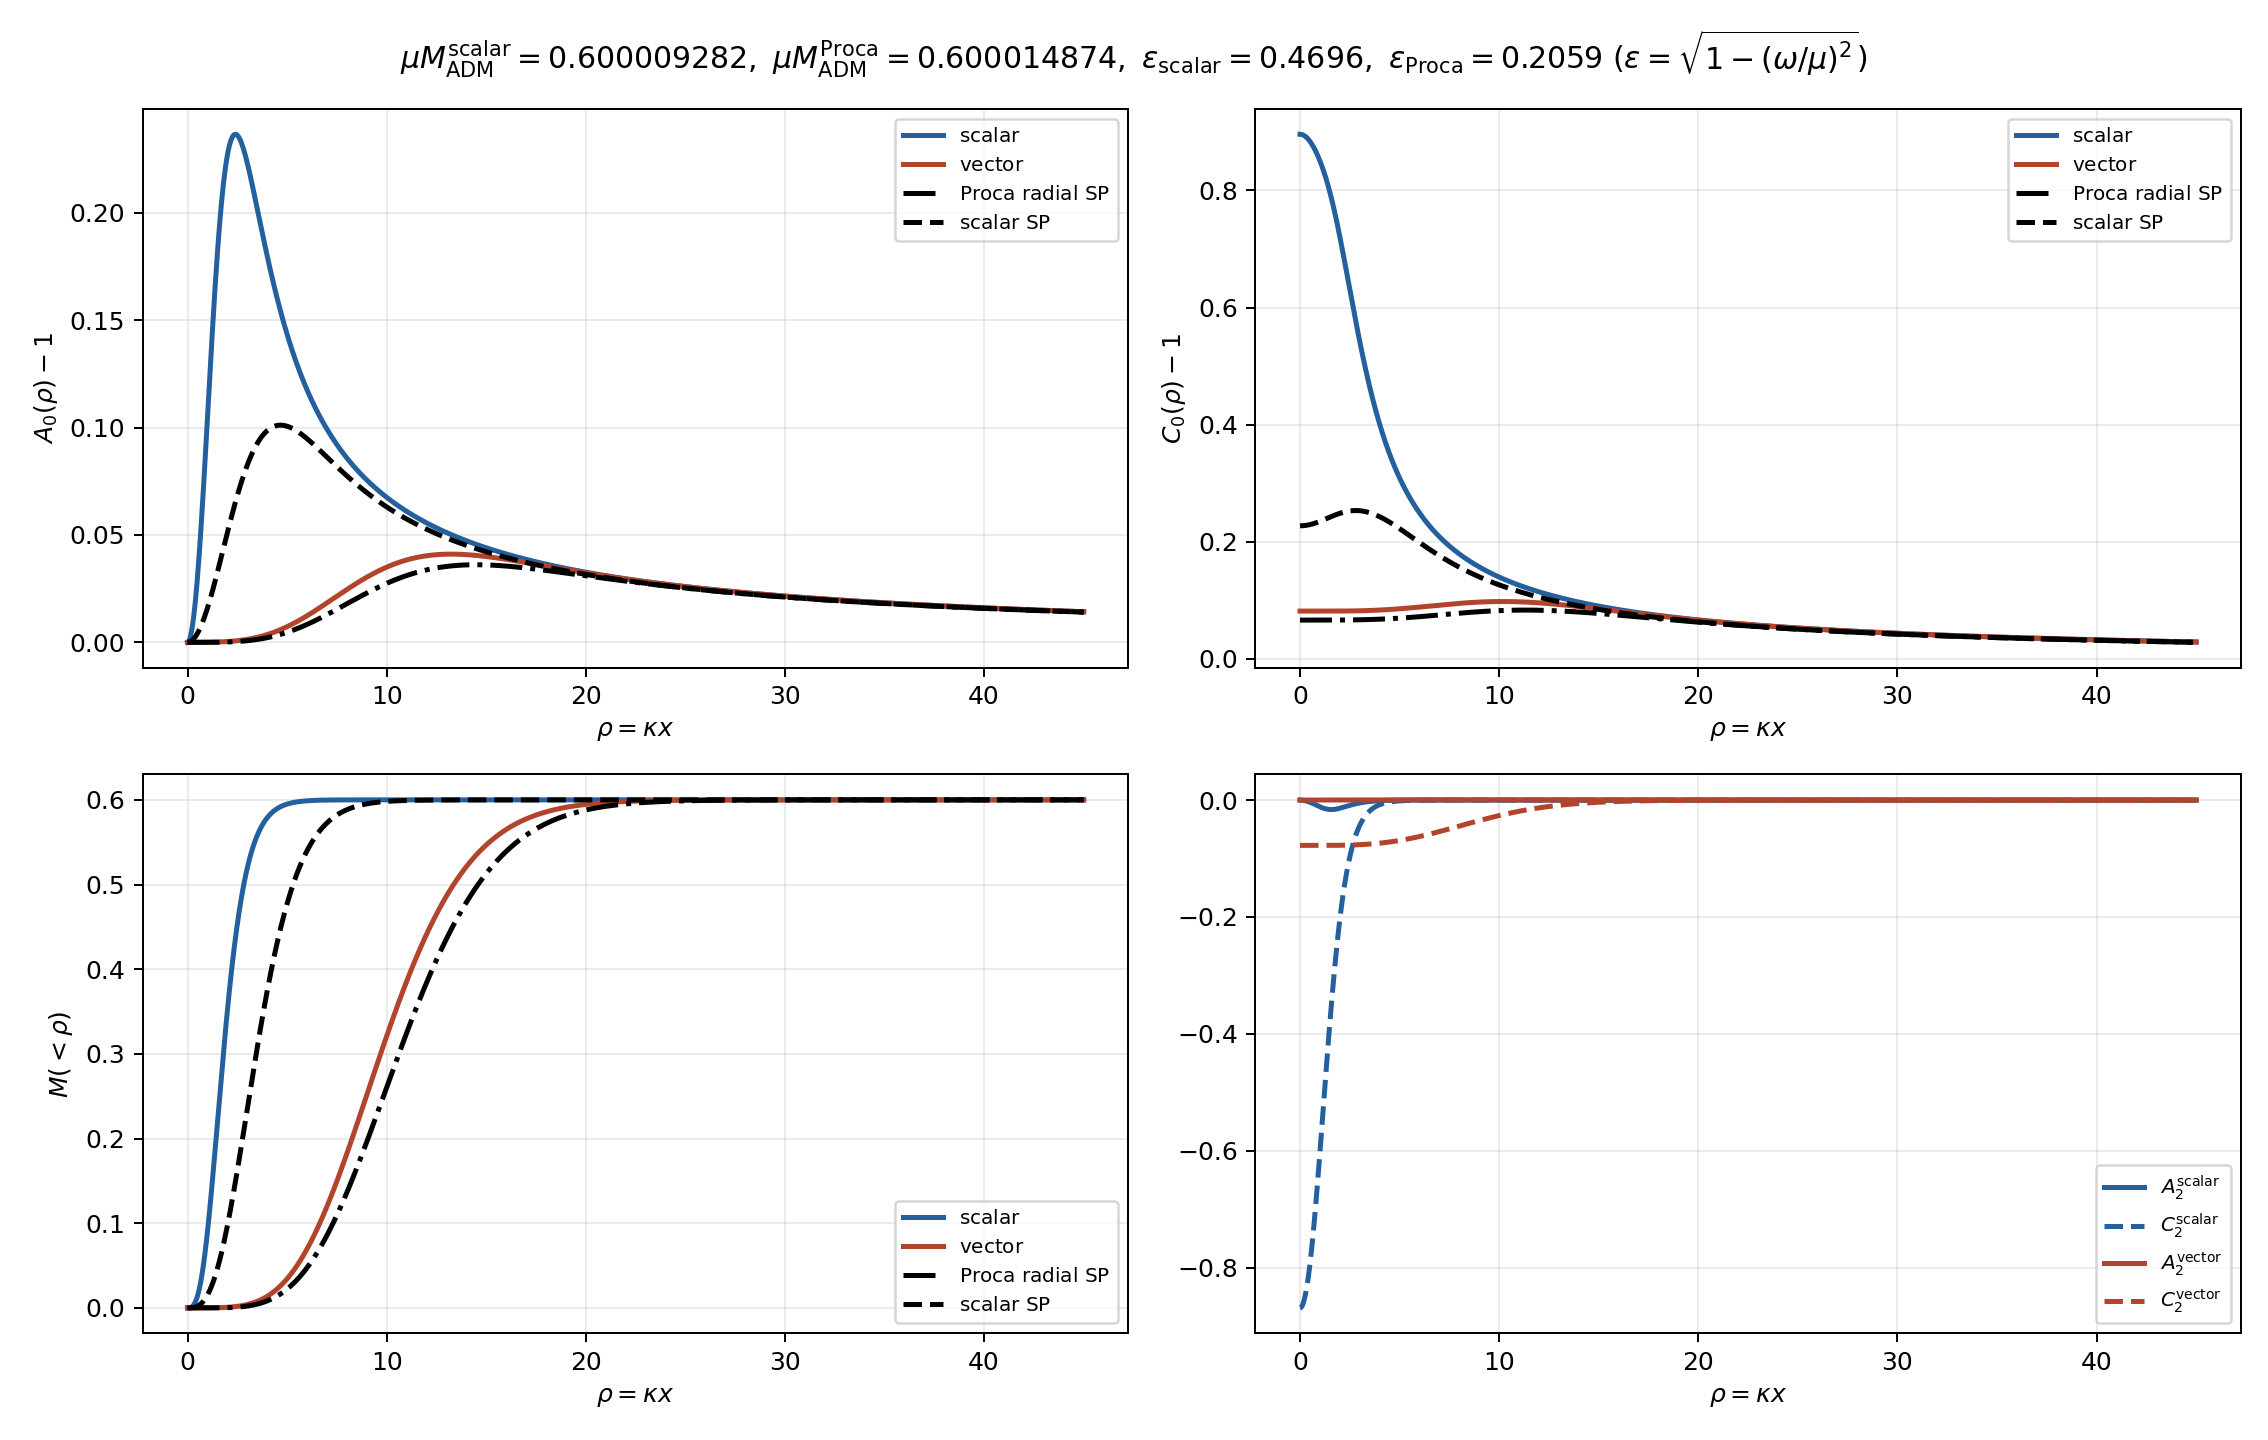

Source data for this figure (header and first rows):
# x, rho, A0_scalar, C0_scalar, M0_scalar, A0_proca, C0_proca, M0_proca, A0_proca_nr_radial, C0_proca_nr_radial, M0_proca_nr_radial, A0_scalar_sp, C0_scalar_sp, M0_scalar_sp, A2_scalar, C2_scalar, A2_proca, C2_proca
1.000000000000000048e-04, 0.000000000000000000e+00, 1.000000000000000000e+00, 1.895956429461775672e+00, 0.000000000000000000e+00, 1.000000000000000000e+00, 1.081482721144361614e+00, 0.000000000000000000e+00, 1.000000000000000000e+00, 1.066088862845361751e+00, 1.040856904392855226e-21, 1.000000000047771120e+00, 1.227166497047561311e+00, 2.388558781870751025e-15, -0.000000000000000000e+00, -8.689387322257523527e-01, 9.469361457849575034e-14, -7.755804421448520003e-02
6.103735470133028751e-02, 3.216583273766976392e-02, 1.000132388177595644e+00, 1.895903812018898016e+00, 4.039777258334780601e-06, 1.000000065260459259e+00, 1.081482653362701774e+00, 1.991662771122176649e-09, 1.000000000036946446e+00, 1.066088862865671727e+00, 1.127559669619087231e-12, 1.000017796332163922e+00, 1.227174636245323747e+00, 5.431205193346866847e-07, -1.686580697854332003e-05, -8.686122767467727712e-01, 6.630344641838877249e-08, -7.755811069882204145e-02
1.220747094026605750e-01, 6.433166547533952784e-02, 1.000529273393248264e+00, 1.895746045855121853e+00, 3.228835846862235280e-05, 1.000000146306309734e+00, 1.081482569472959510e+00, 8.930148814410942781e-09, 1.000000000235754971e+00, 1.066088863001643405e+00, 1.438986196060294746e-11, 1.000071166896029595e+00, 1.227200765535155114e+00, 4.343839075957832690e-06, -6.740396733644636910e-05, -8.676334661063820342e-01, 1.484715489390184051e-07, -7.755819288108502241e-02
1.831120641039908625e-01, 9.649749821300929176e-02, 1.001189684768391652e+00, 1.895483455645319948e+00, 1.087933869512756820e-04, 1.000000343520012658e+00, 1.081482367055049076e+00, 3.145131848425844074e-08, 1.000000001129438765e+00, 1.066088863645776152e+00, 1.034069224006309211e-10, 1.000160058739275160e+00, 1.227244858190455812e+00, 1.465434306327577748e-05, -1.514197426437555139e-04, -8.660043115207153308e-01, 3.473828357912604250e-07, -7.755839056824964661e-02
2.441494188053211500e-01, 1.286633309506790557e-01, 1.002102291916208587e+00, 1.895120450266387646e+00, 2.560982814039719155e-04, 1.000000573277805893e+00, 1.081482133182308347e+00, 6.998268144447133382e-08, 1.000000003245022917e+00, 1.066088865181184175e+00, 3.961352207749124607e-10, 1.000284385246013263e+00, 1.227306849069581984e+00, 3.471624626546970452e-05, -2.673675630023080395e-04, -8.637521996721929662e-01, 5.779556445399921293e-07, -7.755861831433943920e-02
3.051867735066514653e-01, 1.608291636883488196e-01, 1.003266313066894400e+00, 1.894657191997597412e+00, 4.967950847970189782e-04, 1.000000906394559408e+00, 1.081481799410061617e+00, 1.383096901894461841e-07, 1.000000007563531801e+00, 1.066088868419050373e+00, 1.154144925659731573e-09, 1.000444026276503084e+00, 1.227386647653589291e+00, 6.775547333907917249e-05, -4.149970100024625197e-04, -8.608782408728012925e-01, 9.090844045991908679e-07, -7.755894152658612817e-02
3.662241282079817251e-01, 1.929949964260185835e-01, 1.004732687489360510e+00, 1.894073057398777182e+00, 8.625300895718269762e-04, 1.000001290866516790e+00, 1.081481420241209079e+00, 2.363729272463155879e-07, 1.000000015663729647e+00, 1.066088874347026039e+00, 2.868217884390208485e-09, 1.000638828359521115e+00, 1.227484138207447284e+00, 1.169771795200904045e-04, -6.004407933879801415e-04, -8.572548855286632463e-01, 1.287644979645786777e-06, -7.755930659290850848e-02
4.272614829093120403e-01, 2.251608291636883474e-01, 1.006358495823030053e+00, 1.893425060941869686e+00, 1.349787558656550569e-03, 1.000001766629718736e+00, 1.081480960373375710e+00, 3.774057499589267680e-07, 1.000000027830230565e+00, 1.066088883605599280e+00, 5.945392800624825707e-09, 1.000868604936927309e+00, 1.227599179985078504e+00, 1.855607167069424975e-04, -8.057181156667176042e-04, -8.532357865122552898e-01, 1.750522411936793338e-06, -7.755974606085618006e-02
4.882988376106423001e-01, 2.573266619013581114e-01, 1.008329086776301065e+00, 1.892638343224387620e+00, 2.016744059337178836e-03, 1.000002315472197756e+00, 1.081480443438099348e+00, 5.653198823646462325e-07, 1.000000048362144511e+00, 1.066088898663027029e+00, 1.180758944946553833e-08, 1.001133135473764701e+00, 1.227731568724055977e+00, 2.766543673473218163e-04, -1.053399951338084917e-03, -8.483582275142627083e-01, 2.276399358463679311e-06, -7.756023517279175827e-02
5.493361923119726153e-01, 2.894924946390278753e-01, 1.010501770194925930e+00, 1.891769706111269711e+00, 2.854523674066950564e-03, 1.000002943303528680e+00, 1.081479864820606540e+00, 8.084291971931185281e-07, 1.000000074648463855e+00, 1.066088918820882636e+00, 2.050355147411133179e-08, 1.001432101991215573e+00, 1.227879395250697003e+00, 3.933527274284050255e-04, -1.325514469508627148e-03, -8.429751759412785761e-01, 2.870370291121351436e-06, -7.756077794318909369e-02
6.103735470133029306e-01, 3.216583273766976392e-01, 1.012874430288110750e+00, 1.890819727097183378e+00, 3.879163816236519922e-03, 1.000003669808914752e+00, 1.081479220481268211e+00, 1.119973031991819438e-06, 1.000000116426679853e+00, 1.066088949478665393e+00, 3.553188278923640740e-08, 1.001765258170850936e+00, 1.228044187687002298e+00, 5.387334455682710882e-04, -1.621635234921275752e-03, -8.370909871626329712e-01, 3.542639091255347189e-06, -7.756137282349542805e-02
6.714109017146331349e-01, 3.538241601143674031e-01, 1.015509607522348201e+00, 1.889762193395253753e+00, 5.127139858984888603e-03, 1.000004461790253041e+00, 1.081478532531678027e+00, 1.497840625464850161e-06, 1.000000167794354411e+00, 1.066088988298221851e+00, 5.632947941933666201e-08, 1.002132284419590347e+00, 1.228225705938575718e+00, 7.158195024346346129e-04, -1.948799382694818300e-03, -8.305463525606019415e-01, 4.266863062733222864e-06, -7.756200228174542355e-02
7.324482564159634501e-01, 3.859899928520371670e-01, 1.018394560434765506e+00, 1.888600809112521706e+00, 6.614854517796235449e-03, 1.000005382856469449e+00, 1.081477773957117305e+00, 1.971321306472920596e-06, 1.000000239134783975e+00, 1.066089041308027952e+00, 8.757692782280124429e-08, 1.002532830155652421e+00, 1.228423686650930380e+00, 9.275835156526579962e-04, -2.304688489345762311e-03, -8.233688518763355724e-01, 5.084347898314849420e-06, -7.756267968852739725e-02
7.934856111172937654e-01, 4.181558255897069309e-01, 1.021462424542650238e+00, 1.887362381267758016e+00, 8.336148567534756859e-03, 1.000006353706701878e+00, 1.081476988144705942e+00, 2.520771406341025104e-06, 1.000000327736384254e+00, 1.066089107714811801e+00, 1.300270525937724587e-07, 1.002966514361306460e+00, 1.228637843671769536e+00, 1.176943230434751098e-03, -2.681140714334037060e-03, -8.157252866272126646e-01, 5.937800543709141161e-06, -7.756337558756437600e-02
8.545229658186240806e-01, 4.503216583273766949e-01, 1.024712070793324603e+00, 1.886046849609146703e+00, 1.030388566101446066e-02, 1.000007489798579341e+00, 1.081476131277060215e+00, 3.200078479749372630e-06, 1.000000439922954509e+00, 1.066089191803022196e+00, 1.879621338949405801e-07, 1.003432926180809703e+00, 1.228867868550939546e+00, 1.466757130730922789e-03, -3.077774470100520278e-03, -8.076171231798220385e-01, 6.899076605747593279e-06, -7.756410736239136017e-02
9.155603205199542849e-01, 4.824874910650464588e-01, 1.028245212071024817e+00, 1.884607830570254272e+00, 1.257491652444247578e-02, 1.000008656845353450e+00, 1.081475261098560292e+00, 3.962897747076382231e-06, 1.000000580196853228e+00, 1.066089296400632325e+00, 2.656026084232201513e-07, 1.003931625562113572e+00, 1.229113431076813701e+00, 1.799820179906620569e-03, -3.504501800205416830e-03, -7.987767219770095517e-01, 7.880551345457139013e-06, -7.756484585786901920e-02
9.765976752212846002e-01, 5.146533238027162227e-01, 1.031939384894080547e+00, 1.883096200656529051e+00, 1.511325640447303692e-02, 1.000010031947947464e+00, 1.081474324613185489e+00, 4.898539379839025521e-06, 1.000000746347922798e+00, 1.066089421720866071e+00, 3.644408231867217104e-07, 1.004462133890023257e+00, 1.229374091126909097e+00, 2.178854791761453309e-03, -3.947372967585703607e-03, -7.895150773312721304e-01, 8.983947624901686516e-06, -7.756559898391733598e-02
1.037635029922614693e+00, 5.468191565403859311e-01, 1.035790999466859041e+00, 1.881512543718950603e+00, 1.792735929442823908e-02, 1.000011434971715962e+00, 1.081473381280419810e+00, 5.932595770269325422e-06, 1.000000955026592031e+00, 1.066089576786325877e+00, 4.954845231447865541e-07, 1.005023738049684701e+00, 1.229647775858885739e+00, 2.606403290753981847e-03, -4.405663623060080726e-03, -7.798395287393852238e-01, 1.010247964180030425e-05, -7.756635136632517025e-02
1.098672384623945231e+00, 5.789849892780557505e-01, 1.039844500787350690e+00, 1.879833612832948697e+00, 2.104932644306089368e-02, 1.000013056658390243e+00, 1.081472390822843188e+00, 7.172401356832377985e-06, 1.000001190041064358e+00, 1.066089754885898744e+00, 6.537326269631265035e-07, 1.005616090449150679e+00, 1.229935857129494270e+00, 3.085121743016020802e-03, -4.882702582806392605e-03, -7.696274695107823138e-01, 1.133566020560057104e-05, -7.756708934570949454e-02
1.159709739325275546e+00, 6.111508220157255700e-01, 1.044081227926719757e+00, 1.878063068436734762e+00, 2.448153839981797447e-02, 1.000014732062557421e+00, 1.081471393837495798e+00, 8.542332367900170426e-06, 1.000001486120389416e+00, 1.066089974344321289e+00, 8.617341447566289341e-07, 1.006238638320480216e+00, 1.230237922261687489e+00, 3.617504810194440302e-03, -5.375092072509857211e-03, -7.589190597430546248e-01, 1.259398547403435954e-05, -7.756781711565065296e-02
1.220747094026605861e+00, 6.433166547533952784e-01, 1.048448397875387128e+00, 1.876224162135125217e+00, 2.820512723204766925e-02, 1.000016617224214199e+00, 1.081470371362337035e+00, 1.014254554417474451e-05, 1.000001815924358883e+00, 1.066090222774543239e+00, 1.108392192053931115e-06, 1.006890803695380532e+00, 1.230553540138233259e+00, 4.205964293321764851e-03, -5.877467118421862528e-03, -7.478519066267681481e-01, 1.395049645165118499e-05, -7.756850501948751864e-02
1.281784448727935954e+00, 6.754824874910649868e-01, 1.052943366871724518e+00, 1.874316501460577156e+00, 3.222489758451630576e-02, 1.000018596749156607e+00, 1.081469345403339055e+00, 1.191829029143122990e-05, 1.000002211360579985e+00, 1.066090517541631089e+00, 1.417243800999409751e-06, 1.007571984282579880e+00, 1.230882261931874888e+00, 4.852825849711601275e-03, -6.389091468621405090e-03, -7.364302349323289532e-01, 1.534639932982913741e-05, -7.756916442712599724e-02
1.342821803429266270e+00, 7.076483202287348062e-01, 1.057625745827536434e+00, 1.872298294137278107e+00, 3.658246229413713441e-02, 1.000020772767062471e+00, 1.081468312189931114e+00, 1.394677255149889487e-05, 1.000002658300466862e+00, 1.066090852629432817e+00, 1.784811913557869620e-06, 1.008281554376101008e+00, 1.231223621860661810e+00, 5.560325891256713039e-03, -6.911549571897017061e-03, -7.244729812784587164e-01, 1.682432808546114266e-05, -7.756976449704169885e-02
1.403859158130596807e+00, 7.398141529664046256e-01, 1.062407997660643755e+00, 1.870214082063722305e+00, 4.123276521327201571e-02, 1.000023091461064162e+00, 1.081467284487396929e+00, 1.620820527363053985e-05, 1.000003172554046360e+00, 1.066091237787136992e+00, 2.226909526319468483e-06, 1.009018865792393305e+00, 1.231577137966664681e+00, 6.330608669300985016e-03, -7.437905701791701872e-03, -7.122194269755237617e-01, 1.835535942438581571e-05, -7.757030719862671730e-02
1.464896512831926900e+00, 7.719799857040743341e-01, 1.067285470616213594e+00, 1.868064026072134176e+00, 4.617614217733029269e-02, 1.000025588110477370e+00, 1.081466263658402704e+00, 1.874148734491283712e-05, 1.000003760922921536e+00, 1.066091677320276654e+00, 2.754681436433089285e-06, 1.009783215932429146e+00, 1.231942167910081709e+00, 7.165699451848558769e-03, -7.967246802934778438e-03, -6.996790877240063322e-01, 1.995262394699493636e-05, -7.757077834649536707e-02
1.525933867533257215e+00, 8.041458184417440425e-01, 1.072278462916762987e+00, 1.865825628168964911e+00, 5.142887704651062653e-02, 1.000028284249345978e+00, 1.081465263924816567e+00, 2.157933664209053760e-05, 1.000004415362729659e+00, 1.066092169373443532e+00, 3.368775763319206169e-06, 1.010573498162441020e+00, 1.232316499769609663e+00, 8.067229472184684128e-03, -8.498088512831059732e-03, -6.867784028583757694e-01, 2.161610589612241132e-05, -7.757115150450653862e-02
1.586971222234587531e+00, 8.363116511794138619e-01, 1.077365491702215516e+00, 1.863500942711681763e+00, 5.698011021842729062e-02, 1.000031133642456105e+00, 1.081464280397404387e+00, 2.470332820597426324e-05, 1.000005171580067298e+00, 1.066092732674741361e+00, 4.103574370071465832e-06, 1.011389386632022047e+00, 1.232701422158012372e+00, 9.037314411961089658e-03, -9.026715474898599004e-03, -6.735640369899872359e-01, 2.333045821073892898e-05, -7.757144938354466890e-02
1.648008576935917846e+00, 8.684774839170836813e-01, 1.082514200762819456e+00, 1.861110723326337757e+00, 6.280938877305917989e-02, 1.000034248641886059e+00, 1.081463340752664370e+00, 2.822006128953494100e-05, 1.000005989227743974e+00, 1.066093349413389291e+00, 4.935149345733262172e-06, 1.012230151303388004e+00, 1.233096396146560636e+00, 1.007769712260374317e-02, -9.551838851832578428e-03, -6.601316453316650179e-01, 2.512348945717288141e-05, -7.757159577588243482e-02
1.709045931637248161e+00, 9.006433166547533897e-01, 1.087720374862979122e+00, 1.858653842938081668e+00, 6.891391999536375379e-02, 1.000037485166293871e+00, 1.081462421185913181e+00, 3.203073479820054017e-05, 1.000006941790782866e+00, 1.066094057300621012e+00, 5.931919647866281478e-06, 1.013095044929895661e+00, 1.233500870977270791e+00, 1.119001663102249869e-02, -1.007241157442737706e-02, -6.464884267901253034e-01, 2.695251930283014375e-05, -7.757167285730191819e-02
1.770083286338578255e+00, 9.328091493924230981e-01, 1.092995369828654972e+00, 1.856087680414163499e+00, 7.530203438390703496e-02, 1.000041063487181914e+00, 1.081461576076423903e+00, 3.634140386493319856e-05, 1.000007966203637855e+00, 1.066094827093333697e+00, 7.050421957565134668e-06, 1.013983304124070228e+00, 1.233914284944142459e+00, 1.237580645890292569e-02, -1.058100251273022367e-02, -6.325532007828801317e-01, 2.887198073200254858e-05, -7.757153099527169804e-02
1.831120641039908570e+00, 9.649749821300929176e-01, 1.098297306461268663e+00, 1.853454501325946691e+00, 8.194239654461094036e-02, 1.000044723740039831e+00, 1.081460748815070483e+00, 4.094545053199617914e-05, 1.000009126718490515e+00, 1.066095692513959525e+00, 8.356061306399663557e-06, 1.014894150438594655e+00, 1.234336066283959754e+00, 1.363649314943223695e-02, -1.107966909329410540e-02, -6.184716885925457541e-01, 3.081311949904094337e-05, -7.757133665034833536e-02
1.892157995741239107e+00, 9.971408148677627370e-01, 1.103621228088514039e+00, 1.850753927455204062e+00, 8.882926961988595049e-02, 1.000048812786968000e+00, 1.081460034927089087e+00, 4.617849847670533797e-05, 1.000010389917489029e+00, 1.066096638566894628e+00, 9.829682725933764042e-06, 1.015826791458028344e+00, 1.234765634074718621e+00, 1.497339500211880385e-02, -1.156754093056563959e-02, -6.042542128001930912e-01, 3.285568026391234896e-05, -7.757084090517393782e-02
1.953195350442569200e+00, 1.029306647605432445e+00, 1.108961077265817163e+00, 1.847961199103257623e+00, 9.595569847209091396e-02, 1.000052959533007213e+00, 1.081459337285246569e+00, 5.171741788537553386e-05, 1.000011785079075288e+00, 1.066097682262098667e+00, 1.150928082720621026e-05, 1.016780349123879823e+00, 1.235202191327986920e+00, 1.638764994378258399e-02, -1.203840583117175844e-02, -5.898816908862261066e-01, 3.491129059377432267e-05, -7.757030327198137509e-02
2.014232705143899516e+00, 1.061472480343102154e+00, 1.114297022031076612e+00, 1.845076897554533080e+00, 1.033031567543427620e-01, 1.000057585518034031e+00, 1.081458786109195547e+00, 5.799197738539275411e-05, 1.000013320341335499e+00, 1.066098828828434986e+00, 1.341513358082220127e-05, 1.017753380499915039e+00, 1.235643449379942860e+00, 1.787971981489646853e-02, -1.248944677607738765e-02, -5.753989012188301944e-01, 3.706832916783161451e-05, -7.756940223014890945e-02
2.075270059845229387e+00, 1.093638313080771862e+00, 1.119620621739475075e+00, 1.842121998560938945e+00, 1.108612551501253762e-01, 1.000062303402233121e+00, 1.081458266377392174e+00, 6.464416508898173719e-05, 1.000014979042851859e+00, 1.066100073041766905e+00, 1.554277957771043830e-05, 1.018745685057290240e+00, 1.236090675437886643e+00, 1.945117947534124453e-02, -1.292393145329901773e-02, -5.608521635244120285e-01, 3.924278573464804192e-05, -7.756842696742245746e-02
2.136307414546560146e+00, 1.125804145818441793e+00, 1.124926453712596697e+00, 1.839094569992018702e+00, 1.186216700916042921e-01, 1.000067475443619180e+00, 1.081457902040144914e+00, 7.206928234496768173e-05, 1.000016821526894084e+00, 1.066101445707898332e+00, 1.796797631397051141e-05, 1.019756425235091912e+00, 1.236543261639678981e+00, 2.110289885733080545e-02, -1.334071323534891454e-02, -5.462512001239044901e-01, 4.150332040648996713e-05, -7.756708491192049193e-02
2.197344769247890461e+00, 1.157969978556111501e+00, 1.130180379220197873e+00, 1.835947047262875165e+00, 1.265511154668859939e-01, 1.000072818122304863e+00, 1.081457601623508680e+00, 7.999743481349845260e-05, 1.000018774130715604e+00, 1.066102913812333908e+00, 2.062661896246753166e-05, 1.020784755273547395e+00, 1.237000595667654190e+00, 2.283563664021355175e-02, -1.372541186007388177e-02, -5.316120205112416786e-01, 4.379283762118624159e-05, -7.756559753148688230e-02
2.258382123949220777e+00, 1.190135811293781209e+00, 1.135389539809432913e+00, 1.832724946128724275e+00, 1.346504022428524350e-01, 1.000078580914787407e+00, 1.081457458581202902e+00, 8.872589445782390393e-05, 1.000020960811395465e+00, 1.066104539444317156e+00, 2.366876087953538702e-05, 1.021829822321903558e+00, 1.237462061650470568e+00, 2.465004025038721944e-02, -1.408882817240870132e-02, -5.169783237224133687e-01, 4.615371066580891898e-05, -7.756375235701296056e-02
2.319419478650551092e+00, 1.222301644031451140e+00, 1.140549634338795526e+00, 1.829427687546674841e+00, 1.429107290852805190e-01, 1.000084604603882044e+00, 1.081457420797731883e+00, 9.810848268439119834e-05, 1.000023270326029001e+00, 1.066106271028898433e+00, 2.698682373308549116e-05, 1.022890767541335455e+00, 1.237927041059086131e+00, 2.654664605831756619e-02, -1.443043009253330150e-02, -5.023595141141138365e-01, 4.855431417067811661e-05, -7.756167470944887177e-02
2.380456833351881407e+00, 1.254467476769120848e+00, 1.145631229727425371e+00, 1.826026975703968436e+00, 1.513003691583061916e-01, 1.000091004662210459e+00, 1.081457534860567504e+00, 1.083064786183871134e-04, 1.000025808704668062e+00, 1.066108162591590913e+00, 3.071825369350454442e-05, 1.023966727200893212e+00, 1.238394913595147528e+00, 2.852587976922336260e-02, -1.474099905456561360e-02, -4.877871760726650296e-01, 5.101223280417341906e-05, -7.755926169639991430e-02
2.441494188053211722e+00, 1.286633309506790557e+00, 1.150620769508616137e+00, 1.822523852429574154e+00, 1.598005803043323625e-01, 1.000097768008758159e+00, 1.081457804832070657e+00, 1.193383451079054841e-04, 1.000028516068400153e+00, 1.066110186984198016e+00, 3.481090763260688347e-05, 1.025056704963406062e+00, 1.238864783490700505e+00, 3.058789976995991700e-02, -1.501979993188514752e-02, -4.732954156539466717e-01, 5.351976715450660076e-05, -7.755651213126693588e-02
2.502531542754541594e+00, 1.318799142244460265e+00, 1.155532861511471499e+00, 1.818941763687033975e+00, 1.684183569466869701e-01, 1.000104853578801967e+00, 1.081458213088916320e+00, 1.311859388461545446e-04, 1.000031438770825343e+00, 1.066112369919792968e+00, 3.933825782788237069e-05, 1.026159020847813075e+00, 1.239334373571483017e+00, 3.273188739961287175e-02, -1.527376866842599171e-02, -4.588816268071675974e-01, 5.607130884913134758e-05, -7.755346405662170983e-02
2.563568897455871909e+00, 1.350964974982129974e+00, 1.160361624868665897e+00, 1.815278378394370895e+00, 1.771422223245824601e-01, 1.000112417527082131e+00, 1.081458837627530034e+00, 1.440788409912476008e-04, 1.000034585046567503e+00, 1.066114716851555455e+00, 4.433057484867026289e-05, 1.027273672396490589e+00, 1.239804971241845077e+00, 3.495896913752206264e-02, -1.550198490022609669e-02, -4.445569160472981340e-01, 5.868144551876336348e-05, -7.754995758949506657e-02
2.624606252157202668e+00, 1.383130807719799904e+00, 1.165039129577247534e+00, 1.811482159311277984e+00, 1.859005076920490773e-01, 1.000120238493665159e+00, 1.081459578367861996e+00, 1.577703810388731722e-04, 1.000037927504729529e+00, 1.066117218312160553e+00, 4.977238302078260205e-05, 1.028399788143628202e+00, 1.240275959402774353e+00, 3.726913076085326681e-02, -1.568768366209760332e-02, -4.304153376886881710e-01, 6.132306351402513011e-05, -7.754620484181326545e-02
2.685643606858532539e+00, 1.415296640457469612e+00, 1.169615402040653951e+00, 1.807604265340191807e+00, 1.947334650862388716e-01, 1.000128666146194112e+00, 1.081460605858418411e+00, 1.727534789482383464e-04, 1.000041555322208398e+00, 1.066119918588807725e+00, 5.580139270991009247e-05, 1.029536497238447756e+00, 1.240746723592506484e+00, 3.966225248871583370e-02, -1.584720475025257203e-02, -4.164071382132805144e-01, 6.403130920690030224e-05, -7.754185332773914918e-02
2.746680961559862855e+00, 1.447462473195139321e+00, 1.174087599256452119e+00, 1.803644492149502065e+00, 2.036317796151582149e-01, 1.000137273937829585e+00, 1.081461718491756763e+00, 1.884979799174735346e-04, 1.000045354203412007e+00, 1.066122766657927379e+00, 6.228676351924680255e-05, 1.030682930454531077e+00, 1.241216652790855468e+00, 4.213811046216284911e-02, -1.598053400022788478e-02, -4.025392697154313026e-01, 6.675933820609293514e-05, -7.753732402605753582e-02
2.807718316261193614e+00, 1.479628305932809251e+00, 1.178410477662957589e+00, 1.799572954130429281e+00, 2.125432416981897499e-01, 1.000146630411561599e+00, 1.081463198770288292e+00, 2.058182669139655666e-04, 1.000049507679740879e+00, 1.066125852094589543e+00, 6.950180960207128032e-05, 1.031838221179451898e+00, 1.241685140205217142e+00, 4.469637838136109736e-02, -1.607826908633277693e-02, -3.888815148489027651e-01, 6.956104345536768857e-05, -7.753203633906192993e-02
2.868755670962523485e+00, 1.511794138670478960e+00, 1.182579650925747794e+00, 1.795393423366554941e+00, 2.214550235942137346e-01, 1.000156088771898988e+00, 1.081464729260546598e+00, 2.238553334752805830e-04, 1.000053846320494877e+00, 1.066129097293218253e+00, 7.723596864016222228e-05, 1.033001506383261381e+00, 1.242151584037037182e+00, 4.733662929364358674e-02, -1.614206288740611950e-02, -3.754511525843974296e-01, 7.237266304127848839e-05, -7.752664518806949567e-02
2.929793025663853800e+00, 1.543959971408148668e+00, 1.186627366522230442e+00, 1.791131601689834429e+00, 2.303922748880067595e-01, 1.000166430180320587e+00, 1.081466707971973973e+00, 2.437624213578184432e-04, 1.000058525490016059e+00, 1.066132579094859922e+00, 8.573378623643090120e-05, 1.034171731097311087e+00, 1.242615047885198498e+00, 5.005804972188145768e-02, -1.618030967699238612e-02, -3.622053554994421609e-01, 7.526207353234369199e-05, -7.752033867373082920e-02
2.990830380365184116e+00, 1.576125804145818377e+00, 1.190548126268825779e+00, 1.786785449131762071e+00, 2.393423299705325913e-01, 1.000176897582008673e+00, 1.081468752508571995e+00, 2.644885438584040644e-04, 1.000063452756798199e+00, 1.066136255888784579e+00, 9.488821637510066098e-05, 1.035347100822241462e+00, 1.243073364542591319e+00, 5.285859149849543581e-02, -1.619255773781004201e-02, -3.491551792877823357e-01, 7.816140598446907819e-05, -7.751389884128261076e-02
3.051867735066514431e+00, 1.608291636883488085e+00, 1.194257062736404196e+00, 1.782305594792024550e+00, 2.482073920984950999e-01, 1.000188188367937547e+00, 1.081471227222192244e+00, 2.871089735426270509e-04, 1.000068694569486327e+00, 1.066140163025722343e+00, 1.048233700946631227e-04, 1.036528335447863158e+00, 1.243528665585245774e+00, 5.573982418450986603e-02, -1.616459353050000991e-02, -3.364427294935223856e-01, 8.112557988889525066e-05, -7.750658775568304570e-02
3.112905089767844746e+00, 1.640457469621158015e+00, 1.197832876585305018e+00, 1.777745526781998597e+00, 2.570621413403627598e-01, 1.000199733929896473e+00, 1.081473838455437653e+00, 3.108143033247964555e-04, 1.000074257823060364e+00, 1.066144305400823722e+00, 1.155787776798020762e-04, 1.037714250739936617e+00, 1.243979772623178048e+00, 5.870044154256483931e-02, -1.611319340529984018e-02, -3.239487055651288361e-01, 8.410765552690214184e-05, -7.749900206390213098e-02
3.173942444469175062e+00, 1.672623302358827724e+00, 1.201274491514064291e+00, 1.773105818546087287e+00, 2.658982839135562992e-01, 1.000212030688517384e+00, 1.081476852211191719e+00, 3.364152705462365744e-04, 1.000080103035057011e+00, 1.066148668912724418e+00, 1.271212114492134765e-04, 1.038903111985624461e+00, 1.244424661538131582e+00, 6.173811917655544490e-02, -1.603878144451867035e-02, -3.116768369699894903e-01, 8.714251369122168059e-05, -7.749060670707244580e-02
3.234979799170505377e+00, 1.704789135096497432e+00, 1.204530404299385404e+00, 1.768359343590626853e+00, 2.746513180003694043e-01, 1.000224725035331108e+00, 1.081480083814434501e+00, 3.634088077747649518e-04, 1.000086350828888859e+00, 1.066153311622846989e+00, 1.396715935487141506e-04, 1.040094699370699205e+00, 1.244863792342712605e+00, 6.485277125901313389e-02, -1.593425863541302404e-02, -2.997179032417676692e-01, 9.020223709287361494e-05, -7.748177563276419100e-02
3.296017153871835692e+00, 1.736954967834167363e+00, 1.207605372742601268e+00, 1.763513408994745735e+00, 2.833172513308374607e-01, 1.000238085389297371e+00, 1.081483680337933961e+00, 3.922733690474711340e-04, 1.000092841154842205e+00, 1.066158163246829771e+00, 1.530030194724079512e-04, 1.041288677512993477e+00, 1.245297359499946133e+00, 6.804409467175456805e-02, -1.580276257326927725e-02, -2.880710872501550668e-01, 9.330361270202312091e-05, -7.747221468024945157e-02
3.357054508573166007e+00, 1.769120800571837071e+00, 1.210541075965438473e+00, 1.758593095517723581e+00, 2.919346903391653036e-01, 1.000252000490298832e+00, 1.081487586872716955e+00, 4.228831243055885918e-04, 1.000099823143873357e+00, 1.066163341739163828e+00, 1.675558676001316616e-04, 1.042483443776804242e+00, 1.245723587640691132e+00, 7.130961823531764554e-02, -1.565163896946664135e-02, -2.766678185163057857e-01, 9.643577232916181370e-05, -7.746203655618871808e-02
3.418091863274496323e+00, 1.801286633309506779e+00, 1.213332997594894103e+00, 1.753597249869295993e+00, 3.004912026181154050e-01, 1.000266482979875304e+00, 1.081491810483300675e+00, 4.553103201555714361e-04, 1.000107062122875590e+00, 1.066168741912159046e+00, 1.829740855331049316e-04, 1.043678174408120274e+00, 1.246141943001048968e+00, 7.464800627354024887e-02, -1.548090803895930088e-02, -2.655179223026460922e-01, 9.959941747850741824e-05, -7.745122719651657828e-02
3.479129217975826194e+00, 1.833452466047176488e+00, 1.215895672670608718e+00, 1.748486471828175848e+00, 3.088788617748225440e-01, 1.000281691985249966e+00, 1.081496447262304539e+00, 4.898834119455416827e-04, 1.000114768042222657e+00, 1.066174464195951632e+00, 1.996464244931750052e-04, 1.044872927927226414e+00, 1.246553166566515713e+00, 7.805935732386821979e-02, -1.528175497794039168e-02, -2.547801204587182844e-01, 1.027986954823477248e-04, -7.743959841659070475e-02
3.540166572677156509e+00, 1.865618298784846196e+00, 1.218319042980984479e+00, 1.743309107647225797e+00, 3.171935063286258627e-01, 1.000297355956723866e+00, 1.081501342779830788e+00, 5.261883438516987664e-04, 1.000122811256915822e+00, 1.066180451324239886e+00, 2.173861532410276641e-04, 1.046066455240381110e+00, 1.246956033544531106e+00, 8.154146248186300294e-02, -1.506696951400972838e-02, -2.442973394847143265e-01, 1.060202878540959787e-04, -7.742745649099429250e-02
3.601203927378487268e+00, 1.897784131522516127e+00, 1.220603559956297657e+00, 1.738066496645682690e+00, 3.254285144542503616e-01, 1.000313933030989588e+00, 1.081506765727924035e+00, 5.650910313265504990e-04, 1.000131280543910428e+00, 1.066186748569526888e+00, 2.363840051594240138e-04, 1.047257268318410928e+00, 1.247349027537987931e+00, 8.509153013272036103e-02, -1.483714814456068773e-02, -2.340702781903465368e-01, 1.092812700387997516e-04, -7.741427171877653113e-02
... 1,340 more rows
